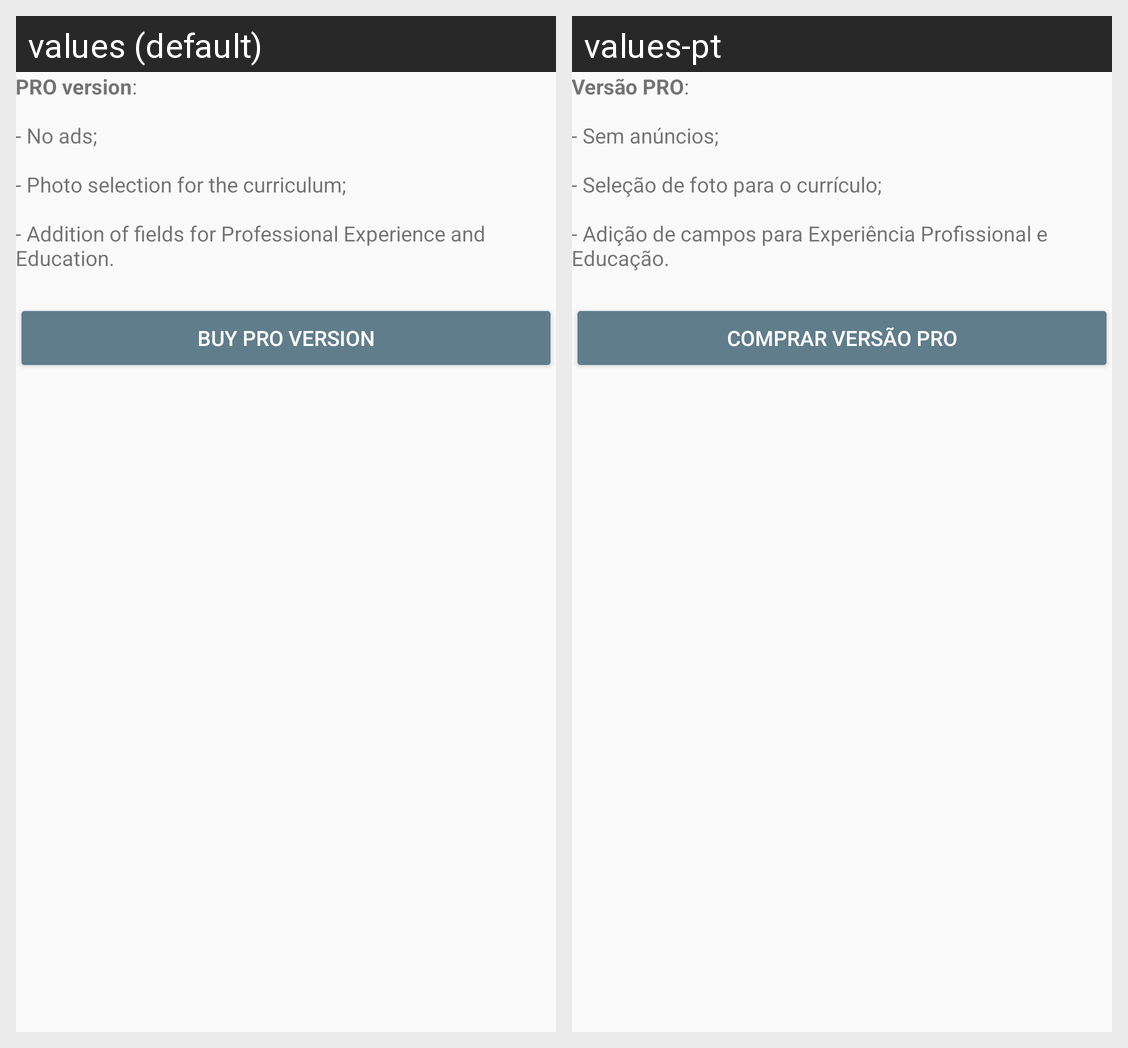

The same Android screen rendered under two of its app's locales, left to right. List the strings drawn on it with the default value and each locale's translation.
Android screen res/layout/content_activity_comprar_versao_pro.xml rendered under 2 locales, left to right: values (default), values-pt. Device: Nexus 5 (rendered at 1080×1920; each locale shown at half size, 540×960, under a caption strip naming it); theme AppTheme.
Strings drawn on this screen, with the default value and each locale's value (text and hints the layout hard-codes, and strings that could not be matched under every locale, appear in the picture but are not listed):

tvVersaoPro
  values: PRO version:
      
      - No ads;
      
      - Photo selection for the curriculum;
      
      - Addition of fields for Professional Experience and Education.
  values-pt: Versão PRO:
      
      - Sem anúncios;
      
      - Seleção de foto para o currículo;
      
      - Adição de campos para Experiência Profissional e Educação.

btnComprarVersaoPro
  values: Buy PRO Version
  values-pt: Comprar Versão PRO
